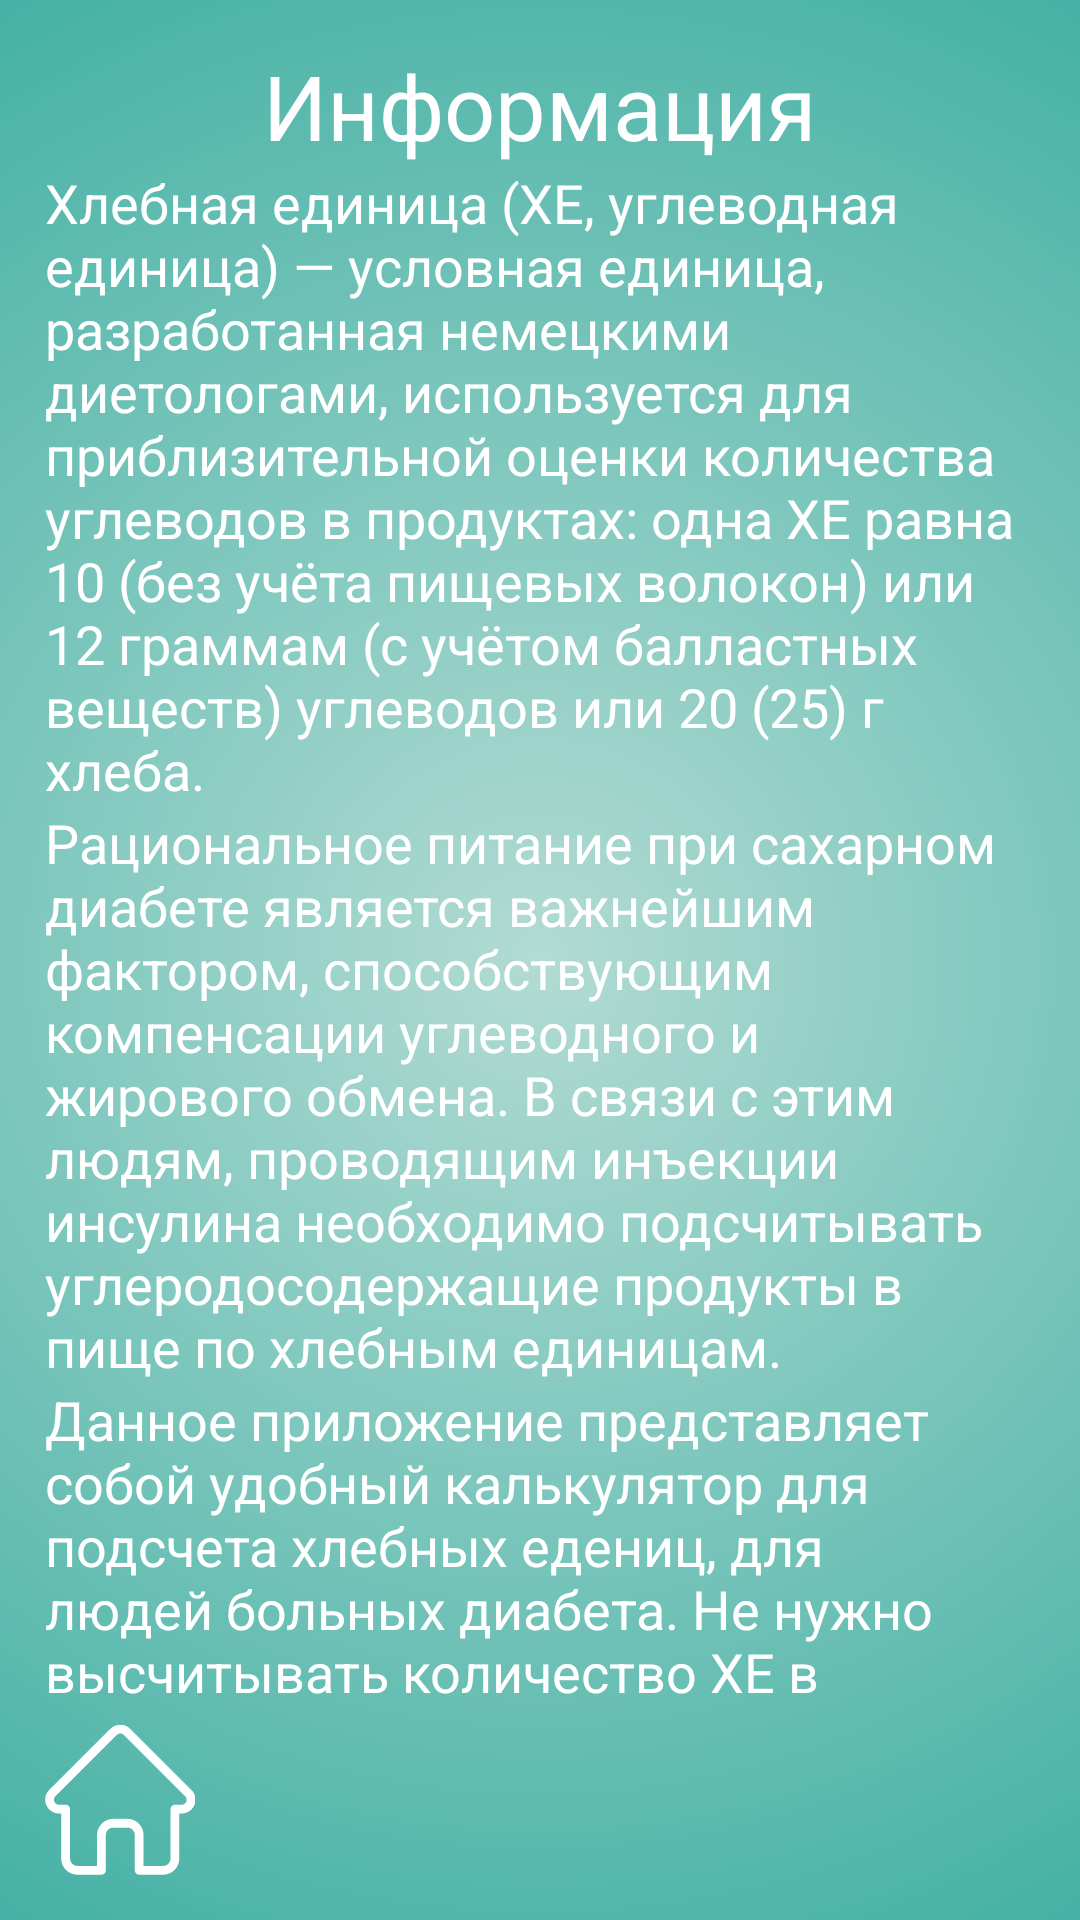

The Android layout XML behind this screen, and the referenced resources:
<!-- AndroidManifest.xml: activity theme Theme.DiaApp -->
<!-- res/layout/activity_setting.xml -->
<?xml version="1.0" encoding="utf-8"?>
<androidx.coordinatorlayout.widget.CoordinatorLayout xmlns:android="http://schemas.android.com/apk/res/android"
    xmlns:tools="http://schemas.android.com/tools"
    android:layout_width="match_parent"
    android:layout_height="match_parent"
    tools:context=".SettingActivity"
    android:background="@drawable/gradient"
    >
    <LinearLayout
        android:layout_width="match_parent"
        android:layout_height="wrap_content"
        android:orientation="vertical"
        android:layout_marginLeft="15dp"
        android:layout_marginRight="15dp"
        android:layout_marginTop="15dp"
        android:layout_marginBottom="70dp">
    <TextView
        android:layout_width="wrap_content"
        android:layout_height="wrap_content"
        android:text="Информация"
        android:layout_gravity="center|top"
        android:textSize="30sp"
        android:textColor="#FFF"

        />


    <TextView

        android:layout_width="wrap_content"
        android:layout_height="wrap_content"
        android:text="@string/infoText"
        android:textColor="#fff"
        android:textSize="18sp"
        />
    <TextView

        android:layout_width="wrap_content"
        android:layout_height="wrap_content"
        android:text="@string/infoText2"
        android:textColor="#fff"
        android:textSize="18sp"
        />
        <TextView

            android:layout_width="wrap_content"
            android:layout_height="wrap_content"
            android:text="@string/infoText3"
            android:textColor="#fff"
            android:textSize="18sp"
            />
    </LinearLayout>
    <ImageButton
        android:background="@drawable/ic_home"
        android:layout_gravity="bottom"
        android:id="@+id/home_btn"
        android:layout_width="wrap_content"
        android:layout_height="wrap_content"
        android:layout_margin="15dp"
        android:textColor="#fff"
        android:textStyle="bold"
        android:contentDescription="@null" />

</androidx.coordinatorlayout.widget.CoordinatorLayout>
<!-- resources referenced by this layout -->
<resources>
  <!-- drawable gradient (drawable) -->
  <?xml version="1.0" encoding="utf-8"?>
  <shape xmlns:android="http://schemas.android.com/apk/res/android">
  
      <gradient
          android:startColor="#b2dbd3"
          android:endColor="#009688"
          android:type="radial"
          android:gradientRadius="600dp"/>
  </shape>
  <!-- drawable ic_home (drawable) -->
  <vector android:height="50dp" android:viewportHeight="511.999"
      android:viewportWidth="511" android:width="50dp" xmlns:android="http://schemas.android.com/apk/res/android">
      <path android:fillColor="#fff" android:pathData="m498.699,221.695c-0.016,-0.012 -0.027,-0.027 -0.039,-0.039l-208.855,-208.848c-8.902,-8.906 -20.738,-13.809 -33.328,-13.809 -12.59,0 -24.426,4.902 -33.332,13.809l-208.746,208.742c-0.07,0.07 -0.145,0.145 -0.211,0.215 -18.281,18.387 -18.25,48.219 0.09,66.559 8.379,8.383 19.441,13.234 31.273,13.746 0.484,0.047 0.969,0.07 1.457,0.07h8.32v153.695c0,30.418 24.75,55.164 55.168,55.164h81.711c8.285,0 15,-6.719 15,-15v-120.5c0,-13.879 11.293,-25.168 25.172,-25.168h48.195c13.879,0 25.168,11.289 25.168,25.168v120.5c0,8.281 6.715,15 15,15h81.711c30.422,0 55.168,-24.746 55.168,-55.164v-153.695h7.719c12.586,0 24.422,-4.902 33.332,-13.813 18.359,-18.367 18.367,-48.254 0.027,-66.633zM477.457,267.117c-3.238,3.238 -7.543,5.023 -12.117,5.023h-22.719c-8.285,0 -15,6.715 -15,15v168.695c0,13.875 -11.289,25.164 -25.168,25.164h-66.711v-105.5c0,-30.418 -24.746,-55.168 -55.168,-55.168h-48.195c-30.422,0 -55.172,24.75 -55.172,55.168v105.5h-66.711c-13.875,0 -25.168,-11.289 -25.168,-25.164v-168.695c0,-8.285 -6.715,-15 -15,-15h-22.328c-0.234,-0.016 -0.465,-0.027 -0.703,-0.031 -4.469,-0.078 -8.66,-1.852 -11.801,-4.996 -6.68,-6.68 -6.68,-17.551 0,-24.234 0.004,0 0.004,-0.004 0.008,-0.008l0.012,-0.012 208.848,-208.84c3.234,-3.238 7.535,-5.02 12.113,-5.02 4.574,0 8.875,1.781 12.113,5.02l208.801,208.797c0.031,0.031 0.066,0.063 0.098,0.094 6.645,6.691 6.633,17.539 -0.031,24.207zM477.457,267.117"/>
  </vector>
  <string name="infoText">Хлебная единица (ХЕ, углеводная единица) — условная единица, разработанная немецкими диетологами, используется для приблизительной оценки количества углеводов
          в продуктах: одна ХЕ равна 10 (без учёта пищевых волокон) или 12 граммам (с учётом балластных веществ) углеводов или 20 (25) г хлеба.</string>
  <string name="infoText2">Рациональное питание при сахарном диабете является важнейшим фактором, способствующим компенсации углеводного и жирового обмена. В связи с этим людям,
          проводящим инъекции инсулина необходимо подсчитывать углеродосодержащие продукты в пище по хлебным единицам.</string>
  <string name="infoText3">Данное приложение представляет собой удобный калькулятор для подсчета хлебных едениц, для людей больных диабета. Не нужно высчитывать количество ХЕ в продуктах, данные берутся из
      базы данных, которая содержит огромное количество продуктов, также вы можете добавлять свои продукты. Для удобства можно записывать в дневник блюда и сколько в нем содержалось кол-во ХЕ.</string>
  <style name="Theme.DiaApp" parent="Theme.MaterialComponents.DayNight.DarkActionBar">
          
          <item name="colorPrimary">@color/red_2</item>
          <item name="colorPrimaryVariant">@color/red_3</item>
          <item name="colorOnPrimary">@color/white</item>
          
          <item name="colorSecondary">@color/red_4</item>
          <item name="colorSecondaryVariant">@color/red_5</item>
          <item name="colorOnSecondary">@color/black</item>
          
          <item name="android:statusBarColor" tools:targetApi="l">?attr/colorPrimaryVariant</item>
          <item name="windowActionBar">false</item>
          <item name="windowNoTitle">true</item>
          <item name="android:windowFullscreen">true</item>
  
          
      </style>
  <color name="red_2">#CD2F2F</color>
  <color name="red_3">#D82424</color>
  <color name="white">#FFFFFFFF</color>
  <color name="red_4">#0EBAAA</color>
  <color name="red_5">#FF0000</color>
  <color name="black">#FF000000</color>
</resources>
